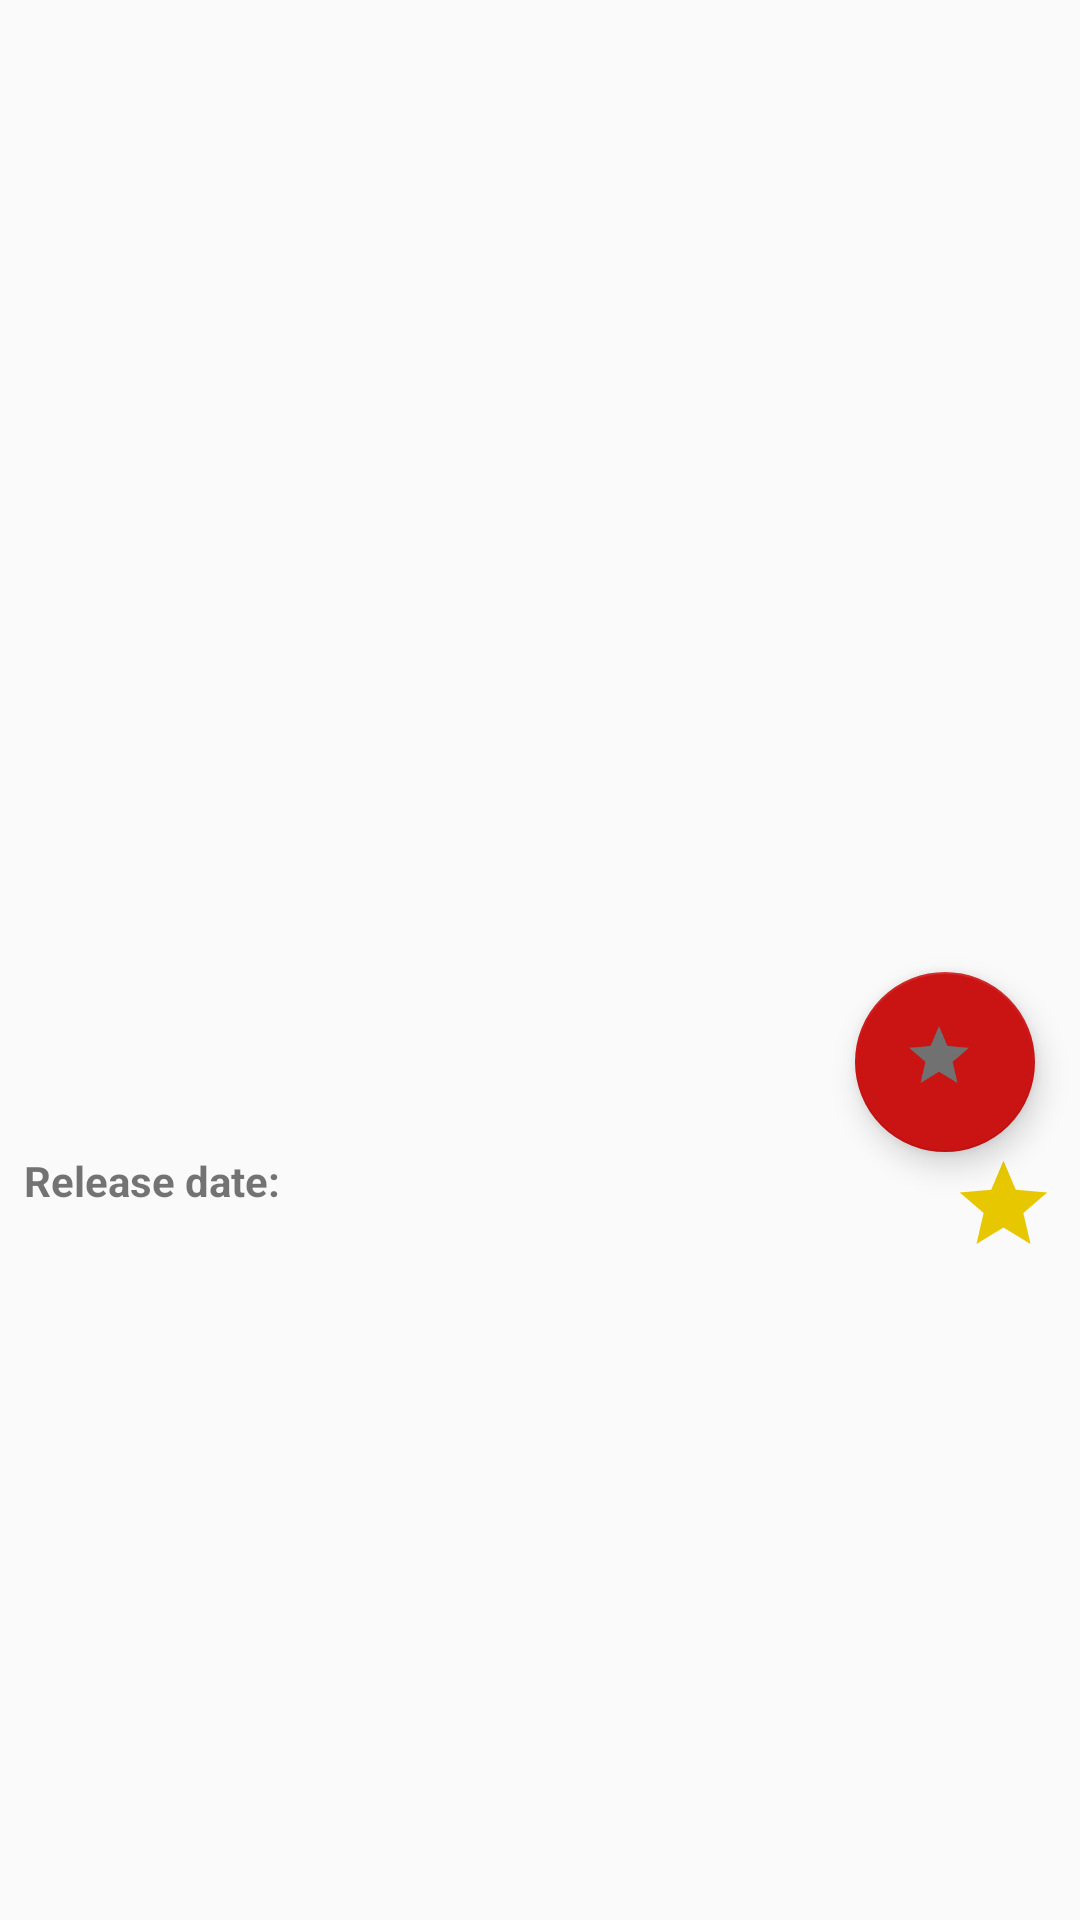

Reconstruct the res/layout file that produces this screen, plus the resources it refers to.
<!-- AndroidManifest.xml: application theme AppTheme -->
<!-- res/layout/activity_detail.xml -->
<?xml version="1.0" encoding="utf-8"?>
<ScrollView xmlns:android="http://schemas.android.com/apk/res/android"
    xmlns:app="http://schemas.android.com/apk/res-auto"
    xmlns:tools="http://schemas.android.com/tools"
    android:layout_width="match_parent"
    android:layout_height="match_parent">

    <android.support.constraint.ConstraintLayout
        android:id="@+id/constraint_layout"
        android:layout_width="match_parent"
        android:layout_height="wrap_content"
        tools:context="com.example.popularmovies.DetailActivity">

        <TextView
            android:id="@+id/tv_original_title"
            android:layout_width="wrap_content"
            android:layout_height="wrap_content"
            android:layout_marginBottom="8dp"
            android:layout_marginLeft="8dp"
            android:layout_marginStart="8dp"
            android:layout_marginTop="16dp"
            android:textColor="#000000"
            android:textSize="20sp"
            app:layout_constraintStart_toStartOf="parent"
            app:layout_constraintTop_toTopOf="parent"
            tools:text="@string/title" />

        <ImageView
            android:id="@+id/detail_image"
            android:layout_width="0dp"
            android:layout_height="300dp"
            android:layout_marginTop="16dp"
            android:adjustViewBounds="true"
            android:scaleType="fitXY"
            android:src="@mipmap/ic_launcher"
            app:layout_constraintEnd_toEndOf="parent"
            app:layout_constraintStart_toStartOf="parent"
            app:layout_constraintTop_toBottomOf="@+id/tv_original_title" />

        <android.support.design.widget.FloatingActionButton
            android:id="@+id/fab_button"
            android:layout_width="60dp"
            android:layout_height="60dp"
            app:layout_constraintBottom_toTopOf="@id/vote_average_image"
            app:layout_constraintRight_toRightOf="parent"
            android:layout_marginRight="15dp"
            android:src="@drawable/ic_star_empty"
            android:tag="empty"/>

        <TextView
            android:id="@+id/tv_release_date_label"
            android:layout_width="wrap_content"
            android:layout_height="wrap_content"
            android:layout_marginLeft="8dp"
            android:layout_marginStart="8dp"
            android:layout_marginTop="25dp"
            android:text="@string/release_date"
            android:textStyle="bold"
            app:layout_constraintLeft_toLeftOf="parent"
            app:layout_constraintTop_toBottomOf="@+id/detail_image" />

        <TextView
            android:id="@+id/tv_release_date"
            android:layout_width="wrap_content"
            android:layout_height="wrap_content"
            app:layout_constraintStart_toStartOf="@+id/tv_release_date_label"
            app:layout_constraintTop_toBottomOf="@+id/tv_release_date_label"
            tools:text="28/05/2000" />

        <ImageView
            android:id="@+id/vote_average_image"
            android:layout_width="35dp"
            android:layout_height="35dp"
            android:src="@drawable/ic_star"
            app:layout_constraintRight_toLeftOf="@+id/tv_vote_average"
            app:layout_constraintTop_toTopOf="@+id/tv_release_date_label" />

        <TextView
            android:id="@+id/tv_vote_average"
            android:layout_width="wrap_content"
            android:layout_height="wrap_content"
            android:layout_marginEnd="8dp"
            android:layout_marginRight="8dp"
            android:textSize="20sp"
            app:layout_constraintBottom_toBottomOf="@+id/vote_average_image"
            app:layout_constraintEnd_toEndOf="parent"
            app:layout_constraintTop_toTopOf="@+id/vote_average_image"
            tools:text="7/10" />

        <TextView
            android:id="@+id/tv_overview"
            android:layout_width="0dp"
            android:layout_height="wrap_content"
            android:layout_marginEnd="8dp"
            android:layout_marginLeft="8dp"
            android:layout_marginRight="8dp"
            android:layout_marginStart="8dp"
            android:layout_marginTop="22dp"
            android:textSize="18sp"
            app:layout_constraintEnd_toEndOf="parent"
            app:layout_constraintStart_toStartOf="parent"
            app:layout_constraintTop_toBottomOf="@+id/tv_release_date"
            tools:text="@string/overview" />

        <include
            android:id="@+id/trailers_layout"
            layout="@layout/trailers_layout"
            android:layout_width="match_parent"
            android:layout_height="wrap_content"
            android:layout_marginTop="8dp"
            android:visibility="gone"
            app:layout_constraintTop_toBottomOf="@id/tv_overview" />

        <include
            android:id="@+id/review_title"
            layout="@layout/reviews"
            android:layout_width="match_parent"
            android:layout_height="wrap_content"
            android:visibility="gone"
            app:layout_constraintTop_toBottomOf="@id/trailers_layout" />
    </android.support.constraint.ConstraintLayout>
</ScrollView>
<!-- res/layout/trailers_layout.xml (included above) -->
<?xml version="1.0" encoding="utf-8"?>
<android.support.constraint.ConstraintLayout xmlns:android="http://schemas.android.com/apk/res/android"
    xmlns:app="http://schemas.android.com/apk/res-auto"
    xmlns:tools="http://schemas.android.com/tools"
    android:layout_width="match_parent"
    android:layout_height="wrap_content">

    <View
        android:id="@+id/upper_line"
        style="@style/line_style"
        android:layout_marginTop="10dp"
        app:layout_constraintTop_toTopOf="parent" />

   
    <ImageView
        android:id="@+id/ic_play_trailer1"
        style="@style/icon_play_style"
        android:layout_marginTop="8dp"
        app:layout_constraintLeft_toLeftOf="parent"
        app:layout_constraintTop_toTopOf="@id/upper_line" />

    <TextView
        android:id="@+id/tv_trailer1"
        style="@style/trailers_items_style"
        android:text="@string/trailer1"
        app:layout_constraintBottom_toBottomOf="@id/ic_play_trailer1"
        app:layout_constraintLeft_toRightOf="@id/ic_play_trailer1"
        app:layout_constraintTop_toTopOf="@id/ic_play_trailer1" />

    <ImageView
        android:id="@+id/ic_play_trailer2"
        style="@style/icon_play_style"
        app:layout_constraintLeft_toLeftOf="parent"
        app:layout_constraintTop_toBottomOf="@id/ic_play_trailer1" />

    <TextView
        android:id="@+id/tv_trailer2"
        style="@style/trailers_items_style"
        android:text="@string/trailer2"
        app:layout_constraintBottom_toBottomOf="@id/ic_play_trailer2"
        app:layout_constraintLeft_toRightOf="@id/ic_play_trailer2"
        app:layout_constraintTop_toTopOf="@id/ic_play_trailer2" />

</android.support.constraint.ConstraintLayout>
<!-- res/layout/reviews.xml (included above) -->
<?xml version="1.0" encoding="utf-8"?>
<android.support.constraint.ConstraintLayout xmlns:android="http://schemas.android.com/apk/res/android"
    xmlns:app="http://schemas.android.com/apk/res-auto"
    xmlns:tools="http://schemas.android.com/tools"
    android:layout_width="match_parent"
    android:layout_height="wrap_content">

    <View
        android:id="@+id/upper_line"
        style="@style/line_style"
        android:layout_marginTop="10dp"
        app:layout_constraintTop_toTopOf="parent" />

    <TextView
        android:id="@+id/tv_trailers"
        style="@style/reviews_style"
        android:layout_marginTop="4dp"
        android:text="@string/reviews"
        android:textAllCaps="true"
        app:layout_constraintStart_toStartOf="@+id/upper_line"
        app:layout_constraintTop_toBottomOf="@id/upper_line" />

    

</android.support.constraint.ConstraintLayout>
<!-- resources referenced by this layout -->
<resources>
  <!-- drawable ic_star (drawable) -->
  <vector
      android:autoMirrored="true" android:height="24dp"
      android:viewportHeight="24.0" android:viewportWidth="24.0"
      android:width="24dp" xmlns:android="http://schemas.android.com/apk/res/android">
      <path android:fillColor="#e6c700"
          android:pathData="M12,17.27L18.18,21l-1.64,-7.03L22,9.24l-7.19,-0.61L12,2 9.19,8.63 2,9.24l5.46,4.73L5.82,21z"/>
  </vector>
  <!-- drawable ic_star_empty (drawable) -->
  <vector
      android:autoMirrored="true" android:height="24dp"
      android:viewportHeight="24.0" android:viewportWidth="24.0"
      android:width="24dp" xmlns:android="http://schemas.android.com/apk/res/android">
      <path android:fillColor="#717171"
          android:pathData="M12,17.27L18.18,21l-1.64,-7.03L22,9.24l-7.19,-0.61L12,2 9.19,8.63 2,9.24l5.46,4.73L5.82,21z"/>
  </vector>
  <string name="overview">A self-made Billionaire found his way out and achieved his goals even though everyone thought it was impossible</string>
  <string name="release_date">Release date:</string>
  <string name="reviews">Reviews</string>
  <string name="title">Yousef Gamal</string>
  <string name="trailer1">Trailer 1</string>
  <string name="trailer2">Trailer 2</string>
  <style name="icon_play_style">
          <item name="android:layout_width">60dp</item>
          <item name="android:layout_height">60dp</item>
          <item name="android:src">@drawable/ic_play</item>
      </style>
  <style name="line_style">
          <item name="android:layout_width">match_parent</item>
          <item name="android:layout_height">3dp</item>
          <item name="android:background">@color/colorAccent</item>
          <item name="android:layout_marginLeft">@dimen/line_left_margin</item>
          <item name="android:layout_marginStart">@dimen/line_left_margin</item>
          <item name="android:layout_marginRight">@dimen/line_right_margin</item>
          <item name="android:layout_marginEnd">@dimen/line_right_margin</item>
      </style>
  <style name="reviews_style">
          <item name="android:layout_width">wrap_content</item>
          <item name="android:layout_height">wrap_content</item>
          <item name="android:textSize">25sp</item>
          <item name="android:textStyle">bold</item>
      </style>
  <style name="trailers_items_style">
          <item name="android:layout_width">wrap_content</item>
          <item name="android:layout_height">wrap_content</item>
          <item name="android:textSize">20sp</item>
          <item name="android:textColor">@color/blackColor</item>
          <item name="android:textStyle">bold</item>
      </style>
  <style name="AppTheme" parent="Theme.AppCompat.Light.DarkActionBar">
          
          <item name="colorPrimary">@color/colorPrimary</item>
          <item name="colorPrimaryDark">@color/colorPrimaryDark</item>
          <item name="colorAccent">@color/colorAccent</item>
      </style>
  <color name="colorAccent">#ca1313</color>
  <dimen name="line_left_margin">10dp</dimen>
  <dimen name="line_right_margin">10dp</dimen>
  <color name="blackColor">#000000</color>
  <color name="colorPrimary">#121212</color>
  <color name="colorPrimaryDark">#000000</color>
</resources>
